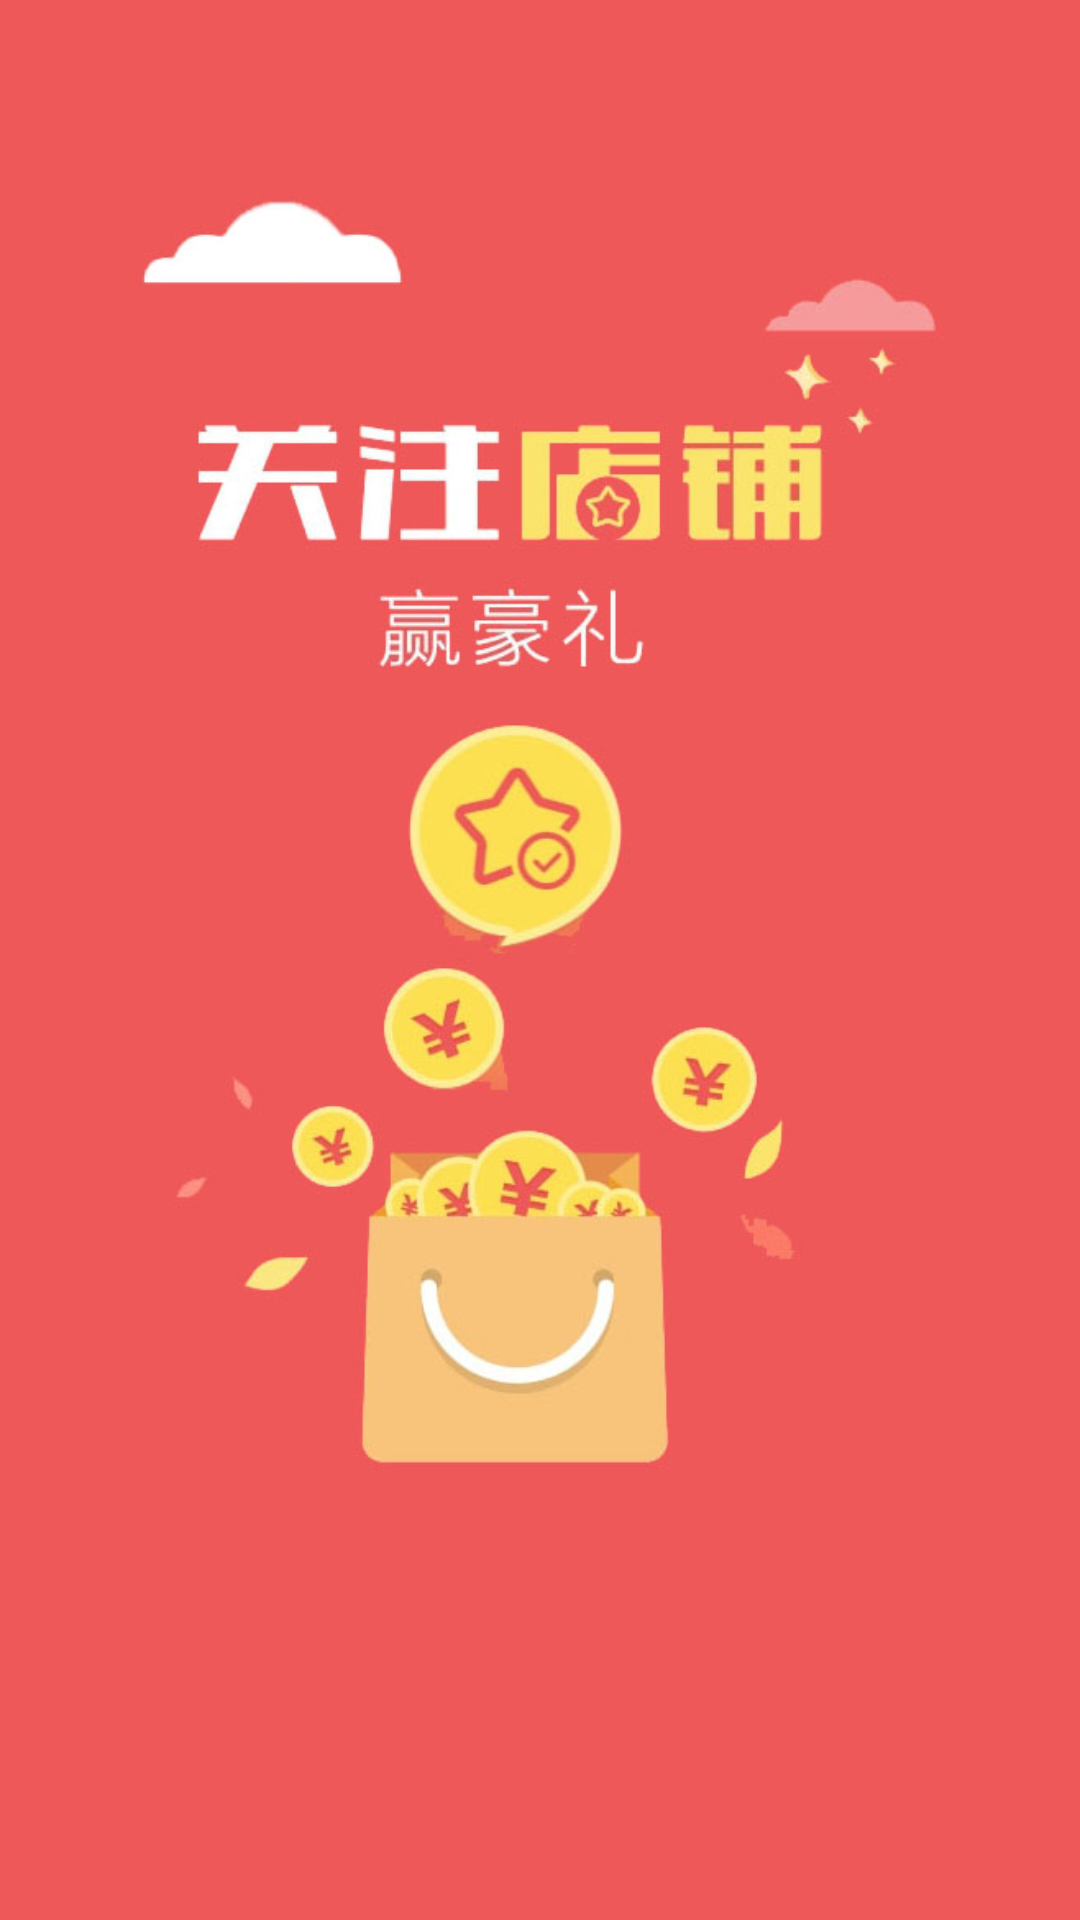

Layout XML and referenced resources for this Android screen:
<!-- AndroidManifest.xml: application theme AppTheme.NoActionBar -->
<!-- res/layout/intro_layout22.xml -->
<?xml version="1.0" encoding="utf-8"?>
<LinearLayout xmlns:android="http://schemas.android.com/apk/res/android"
    android:orientation="vertical" android:layout_width="match_parent"
    android:layout_height="match_parent">

    <ImageView
        android:id="@+id/id_intro_guanzhu"
        android:src="@drawable/intro_guanzhu"
        android:scaleType="centerCrop"
        android:layout_width="match_parent"
        android:layout_height="match_parent" />

</LinearLayout>
<!-- resources referenced by this layout -->
<resources>
  <!-- drawable intro_guanzhu: jpg bitmap (drawable, 69111 bytes) -->
  <style name="AppTheme.NoActionBar">
          <item name="windowActionBar">false</item>
          <item name="windowNoTitle">true</item>
      </style>
</resources>
